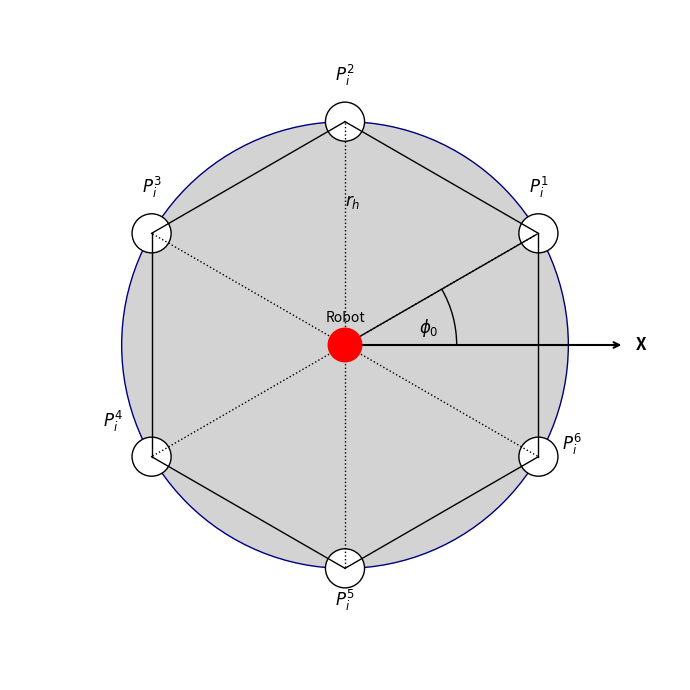

The script that saved this image:
import os
import matplotlib.pyplot as plt
import matplotlib.patches as patches
import numpy as np

# --- Configuration for Plot (a) ---
center = (0, 0)
robot_radius = 0.3
rh_radius = 4.0  # Radius to the hexagonal nodes
num_nodes = 6
# Initial angle for the first node in degrees (like in the image)
phi_0_deg = 30
phi_0_rad = np.deg2rad(phi_0_deg)

# --- Create Plot ---
fig, ax = plt.subplots(figsize=(7, 7))

# 1. Plot the main circle (background for the hexagonal sensing area)
sensing_circle = patches.Circle(center, rh_radius,
                                facecolor='lightgray', edgecolor='navy', linewidth=1)
ax.add_patch(sensing_circle)

# 2. Plot the Robot (Red Circle at the center)
robot = patches.Circle(center, robot_radius,
                       color='red', zorder=5)
ax.add_patch(robot)
ax.text(center[0], center[1] + robot_radius * 1.2,
        'Robot', ha='center', va='bottom', fontsize=10)
ax.text(center[0], center[1] + robot_radius * 0.5, 'i',
        ha='center', va='center', fontsize=10, fontstyle='italic')


# 3. Calculate and plot the hexagonal nodes (P_i^1 to P_i^6)
node_coords = []
for i in range(num_nodes):
    angle = phi_0_rad + (2 * np.pi / num_nodes) * i
    x = center[0] + rh_radius * np.cos(angle)
    y = center[1] + rh_radius * np.sin(angle)
    node_coords.append((x, y))

    # Plot the node as a white circle
    node = patches.Circle((x, y), 0.35, facecolor='white',
                          edgecolor='k', linewidth=1)
    ax.add_patch(node)

    # Label the node (P_i^1, P_i^2, etc.)
    text_pos = (x + 0.5, y + 0.6)
    if i == 0 or i == 1 or i == 2:
        text_pos = (x, y + 0.6)
    if i == 3:
        text_pos = (x - 0.7, y + 0.4)
    if i == 4:
        text_pos = (x, y - 0.8)
    if i == 5:
        text_pos = (x + 0.6, y)
    ax.text(text_pos[0], text_pos[1], r'$P_i^{' + str(i+1) + '}$',
            ha='center', va='bottom', fontsize=12)

# 4. Draw dotted lines from robot to nodes and form the hexagon
# Lines from robot to nodes
for x, y in node_coords:
    ax.plot([center[0], x], [center[1], y], 'k:', linewidth=1)

# Hexagon lines (connecting the nodes)
for i in range(num_nodes):
    start_node = node_coords[i]
    end_node = node_coords[(i + 1) % num_nodes]
    ax.plot([start_node[0], end_node[0]], [
            start_node[1], end_node[1]], 'k-', linewidth=1)

# Fill the central hexagon area with light gray (adjust zorder to be behind nodes)
hexagon_polygon = patches.Polygon(
    node_coords, closed=True, facecolor='lightgray', edgecolor='none', zorder=0)
ax.add_patch(hexagon_polygon)

# The regions outside the hexagon but inside the circle are dark gray
# This is a bit tricky with patches. A simpler way for visual effect:
# Draw a slightly smaller circle and then overlay the light gray hexagon.
# Or draw segments. For simplicity, we just rely on the background circle and hexagon filling.
# To achieve the dark gray crescents, we can draw the dark gray parts explicitly
# as arcs or by drawing a dark gray circle and then covering the hexagon.
# Let's try drawing arcs for the "uncovered" parts by the hexagon.
# (This is a complex approach, easier to think of it as the hexagon *cutting out* from the full circle).
# For now, we'll assume the `lightgray` for the circle and `lightgray` for the hexagon create the desired effect.
# If truly needed, one would draw a dark gray ring and then a light gray hexagon on top.
# For matching the image, the hexagon is *inside* a larger conceptual sensing area,
# and the "dark gray" crescents are the parts of the larger circle not covered by the central hexagon.
# Let's adjust the overall background.
# A better way for the "crescents" is to draw a dark gray circle, then a light gray hexagon, then a light gray circle inside the hexagon.
# To explicitly create the "dark gray crescent" effect:
dark_gray_circle = patches.Circle(
    center, rh_radius, facecolor='dimgray', edgecolor='none', zorder=-1)
ax.add_patch(dark_gray_circle)
light_gray_hexagon = patches.Polygon(
    node_coords, closed=True, facecolor='lightgray', edgecolor='none', zorder=0)
ax.add_patch(light_gray_hexagon)
light_gray_inner_circle = patches.Circle(
    center, rh_radius * 0.95, facecolor='lightgray', edgecolor='none', zorder=0)  # Small adjustment for aesthetics
ax.add_patch(light_gray_inner_circle)


# 5. Add rh radius arrow
ax.annotate('', xy=(center[0] + rh_radius * np.cos(phi_0_rad), center[1] + rh_radius * np.sin(phi_0_rad)),
            xytext=center, arrowprops=dict(arrowstyle="-", color="k", linewidth=1))
ax.text(center[0], center[1] + rh_radius *
        0.6, '$r_h$', ha='left', va='bottom', fontsize=12)

# 6. Add phi_0 angle arrow
# Arc for phi_0
arc = patches.Arc(center, rh_radius, rh_radius,
                  angle=0, theta1=0, theta2=phi_0_deg, color='k', linewidth=1)
ax.add_patch(arc)
ax.text(center[0] + 1.5, center[1] + 0.1,
        '$\phi_0$', ha='center', va='bottom', fontsize=12)

# X-axis arrow
ax.annotate('', xy=(rh_radius + 1, center[1]), xytext=center,
            arrowprops=dict(arrowstyle="->", color="k", linewidth=1.5))
ax.text(rh_radius + 1.2, center[1], 'X', ha='left',
        va='center', fontsize=12, fontweight='bold')


# 7. Set limits and aspect
limit = rh_radius * 1.5
ax.set_xlim(-limit, limit)
ax.set_ylim(-limit, limit)
ax.set_aspect('equal', adjustable='box')

# 8. Remove axis ticks and labels
ax.axis('off')

# 9. Add title for the subfigure
# plt.text(0.5, 0.05, '(a) Nút lục giác đầy đủ', ha='center',
#  va='center', transform=ax.transAxes, fontsize=14)


# 10. Display the plot
plt.tight_layout()

save_dir = "results/figures"
if not os.path.exists(save_dir):
    os.makedirs(save_dir)
plt.savefig(os.path.join(save_dir, "perfect_hexagon_node.png"))
plt.show()
